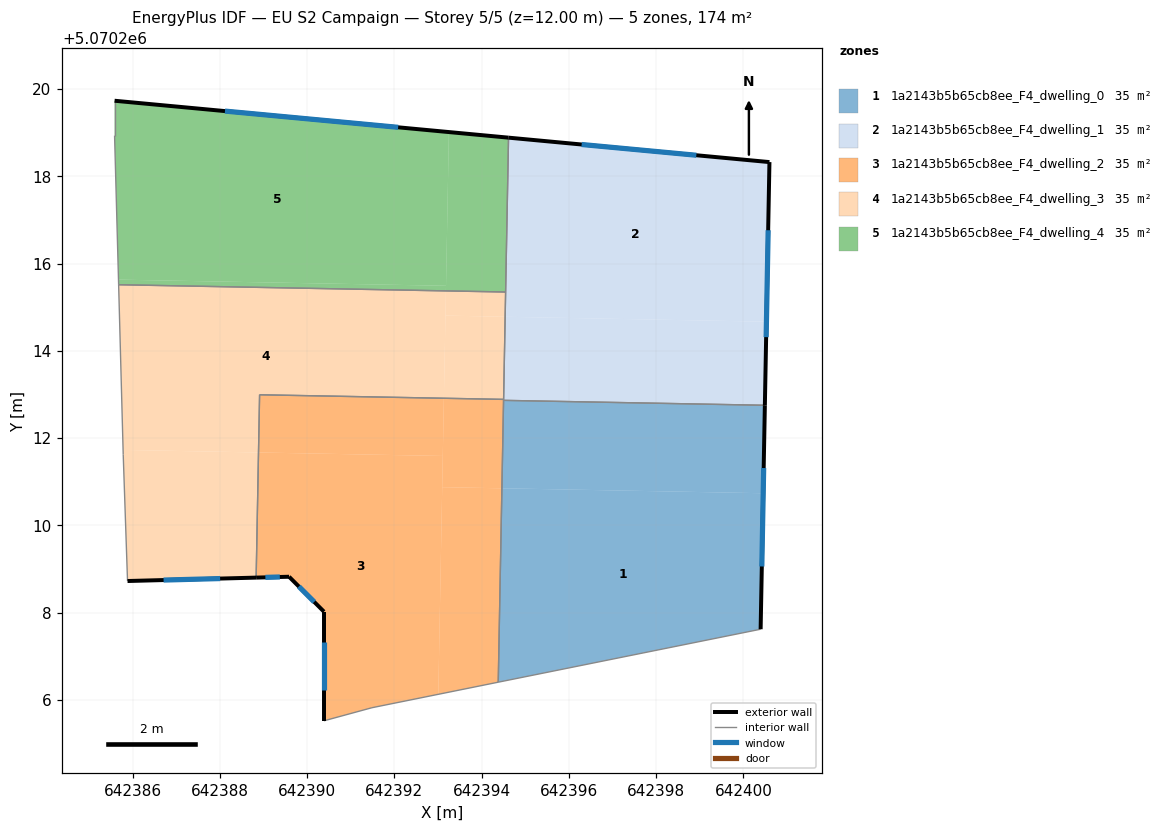
=== STOREY PLAN SPEC (per zone: floor XY polygon, exterior-wall plan segments, windows/doors) ===
zone 1: 1a2143b5b65cb8ee_F4_dwelling_0  (34.7 m²)
  floor: (642400.39, 5070207.62) (642400.45, 5070210.74) (642394.46, 5070210.85) (642394.38, 5070206.40)
  floor: (642400.45, 5070210.74) (642400.49, 5070212.75) (642394.50, 5070212.86) (642394.46, 5070210.85)
  exterior wall: (642400.49, 5070212.75) – (642400.39, 5070207.62)  [5.1 m]
    window: (642400.46, 5070211.31) – (642400.42, 5070209.06)  [3.0 m²]
  interior walls: 3
zone 2: 1a2143b5b65cb8ee_F4_dwelling_1  (34.7 m²)
  floor: (642400.53, 5070214.67) (642400.60, 5070218.33) (642394.62, 5070218.88) (642394.54, 5070214.78)
  floor: (642400.49, 5070212.75) (642400.53, 5070214.67) (642394.54, 5070214.78) (642394.50, 5070212.86)
  exterior wall: (642400.60, 5070218.33) – (642400.49, 5070212.75)  [5.6 m]
    window: (642400.57, 5070216.76) – (642400.52, 5070214.31)  [3.2 m²]
  exterior wall: (642394.62, 5070218.88) – (642400.60, 5070218.33)  [6.0 m]
    window: (642396.29, 5070218.73) – (642398.92, 5070218.48)  [3.5 m²]
  interior walls: 4
zone 3: 1a2143b5b65cb8ee_F4_dwelling_2  (34.7 m²)
  floor: (642393.01, 5070206.13) (642393.11, 5070211.59) (642388.89, 5070211.67) (642388.83, 5070208.80) (642389.59, 5070208.82) (642390.39, 5070208.02) (642390.39, 5070205.52) (642391.49, 5070205.82)
  floor: (642394.38, 5070206.40) (642394.46, 5070210.85) (642393.10, 5070210.87) (642393.01, 5070206.13)
  floor: (642393.11, 5070211.59) (642393.13, 5070212.91) (642388.91, 5070212.99) (642388.89, 5070211.67)
  floor: (642394.46, 5070210.85) (642394.50, 5070212.89) (642393.13, 5070212.91) (642393.10, 5070210.87)
  exterior wall: (642390.39, 5070205.52) – (642390.39, 5070208.02)  [2.5 m]
    window: (642390.39, 5070206.22) – (642390.39, 5070207.32)  [1.5 m²]
  exterior wall: (642390.39, 5070208.02) – (642389.59, 5070208.82)  [1.1 m]
    window: (642390.16, 5070208.24) – (642389.81, 5070208.60)  [0.7 m²]
  exterior wall: (642389.59, 5070208.82) – (642388.83, 5070208.80)  [0.8 m]
    window: (642389.37, 5070208.82) – (642389.04, 5070208.81)  [0.4 m²]
  interior walls: 6
zone 4: 1a2143b5b65cb8ee_F4_dwelling_3  (34.7 m²)
  floor: (642393.13, 5070212.91) (642393.18, 5070215.37) (642385.68, 5070215.51) (642385.78, 5070211.73) (642388.89, 5070211.67) (642388.91, 5070212.99)
  floor: (642388.83, 5070208.80) (642388.89, 5070211.67) (642385.78, 5070211.73) (642385.78, 5070211.62) (642385.88, 5070208.72)
  floor: (642394.50, 5070212.89) (642394.54, 5070214.78) (642393.17, 5070214.81) (642393.13, 5070212.91)
  floor: (642394.54, 5070214.78) (642394.55, 5070215.35) (642393.18, 5070215.37) (642393.17, 5070214.81)
  exterior wall: (642388.83, 5070208.80) – (642385.88, 5070208.72)  [2.9 m]
    window: (642388.01, 5070208.78) – (642386.71, 5070208.74)  [1.7 m²]
  interior walls: 6
zone 5: 1a2143b5b65cb8ee_F4_dwelling_4  (34.7 m²)
  floor: (642393.18, 5070215.49) (642393.25, 5070219.01) (642385.59, 5070219.73) (642385.59, 5070218.93) (642385.68, 5070215.63)
  floor: (642394.55, 5070215.35) (642394.62, 5070218.88) (642393.25, 5070219.01) (642393.18, 5070215.37)
  floor: (642393.18, 5070215.37) (642393.18, 5070215.49) (642385.68, 5070215.63) (642385.68, 5070215.51)
  exterior wall: (642385.59, 5070219.73) – (642394.62, 5070218.88)  [9.1 m]
    window: (642388.12, 5070219.49) – (642392.09, 5070219.12)  [5.3 m²]
  interior walls: 4

=== DERIVED (storey summary) ===
Building: EU S2 Campaign
Storey: 5 of 5  (floor level z = 12.00 m)
Storey gross floor area: 173.7 m²
Zones on this storey: 5
  - 1a2143b5b65cb8ee_F4_dwelling_0: floor 34.7 m²; exterior wall 5.1 m (15.4 m²); 1 window(s) 3.0 m²; WWR 19.3%
  - 1a2143b5b65cb8ee_F4_dwelling_1: floor 34.7 m²; exterior wall 11.6 m (34.7 m²); 2 window(s) 6.7 m²; WWR 19.3%
  - 1a2143b5b65cb8ee_F4_dwelling_2: floor 34.7 m²; exterior wall 4.4 m (13.2 m²); 3 window(s) 2.5 m²; WWR 19.3%
  - 1a2143b5b65cb8ee_F4_dwelling_3: floor 34.7 m²; exterior wall 2.9 m (8.8 m²); 1 window(s) 1.7 m²; WWR 19.3%
  - 1a2143b5b65cb8ee_F4_dwelling_4: floor 34.7 m²; exterior wall 9.1 m (27.2 m²); 1 window(s) 5.3 m²; WWR 19.3%
Zone adjacency (shared interzone walls):
  - 1a2143b5b65cb8ee_F4_dwelling_0 ↔ 1a2143b5b65cb8ee_F4_dwelling_1
  - 1a2143b5b65cb8ee_F4_dwelling_0 ↔ 1a2143b5b65cb8ee_F4_dwelling_2
  - 1a2143b5b65cb8ee_F4_dwelling_1 ↔ 1a2143b5b65cb8ee_F4_dwelling_2
  - 1a2143b5b65cb8ee_F4_dwelling_1 ↔ 1a2143b5b65cb8ee_F4_dwelling_3
  - 1a2143b5b65cb8ee_F4_dwelling_1 ↔ 1a2143b5b65cb8ee_F4_dwelling_4
  - 1a2143b5b65cb8ee_F4_dwelling_2 ↔ 1a2143b5b65cb8ee_F4_dwelling_3
  - 1a2143b5b65cb8ee_F4_dwelling_3 ↔ 1a2143b5b65cb8ee_F4_dwelling_4